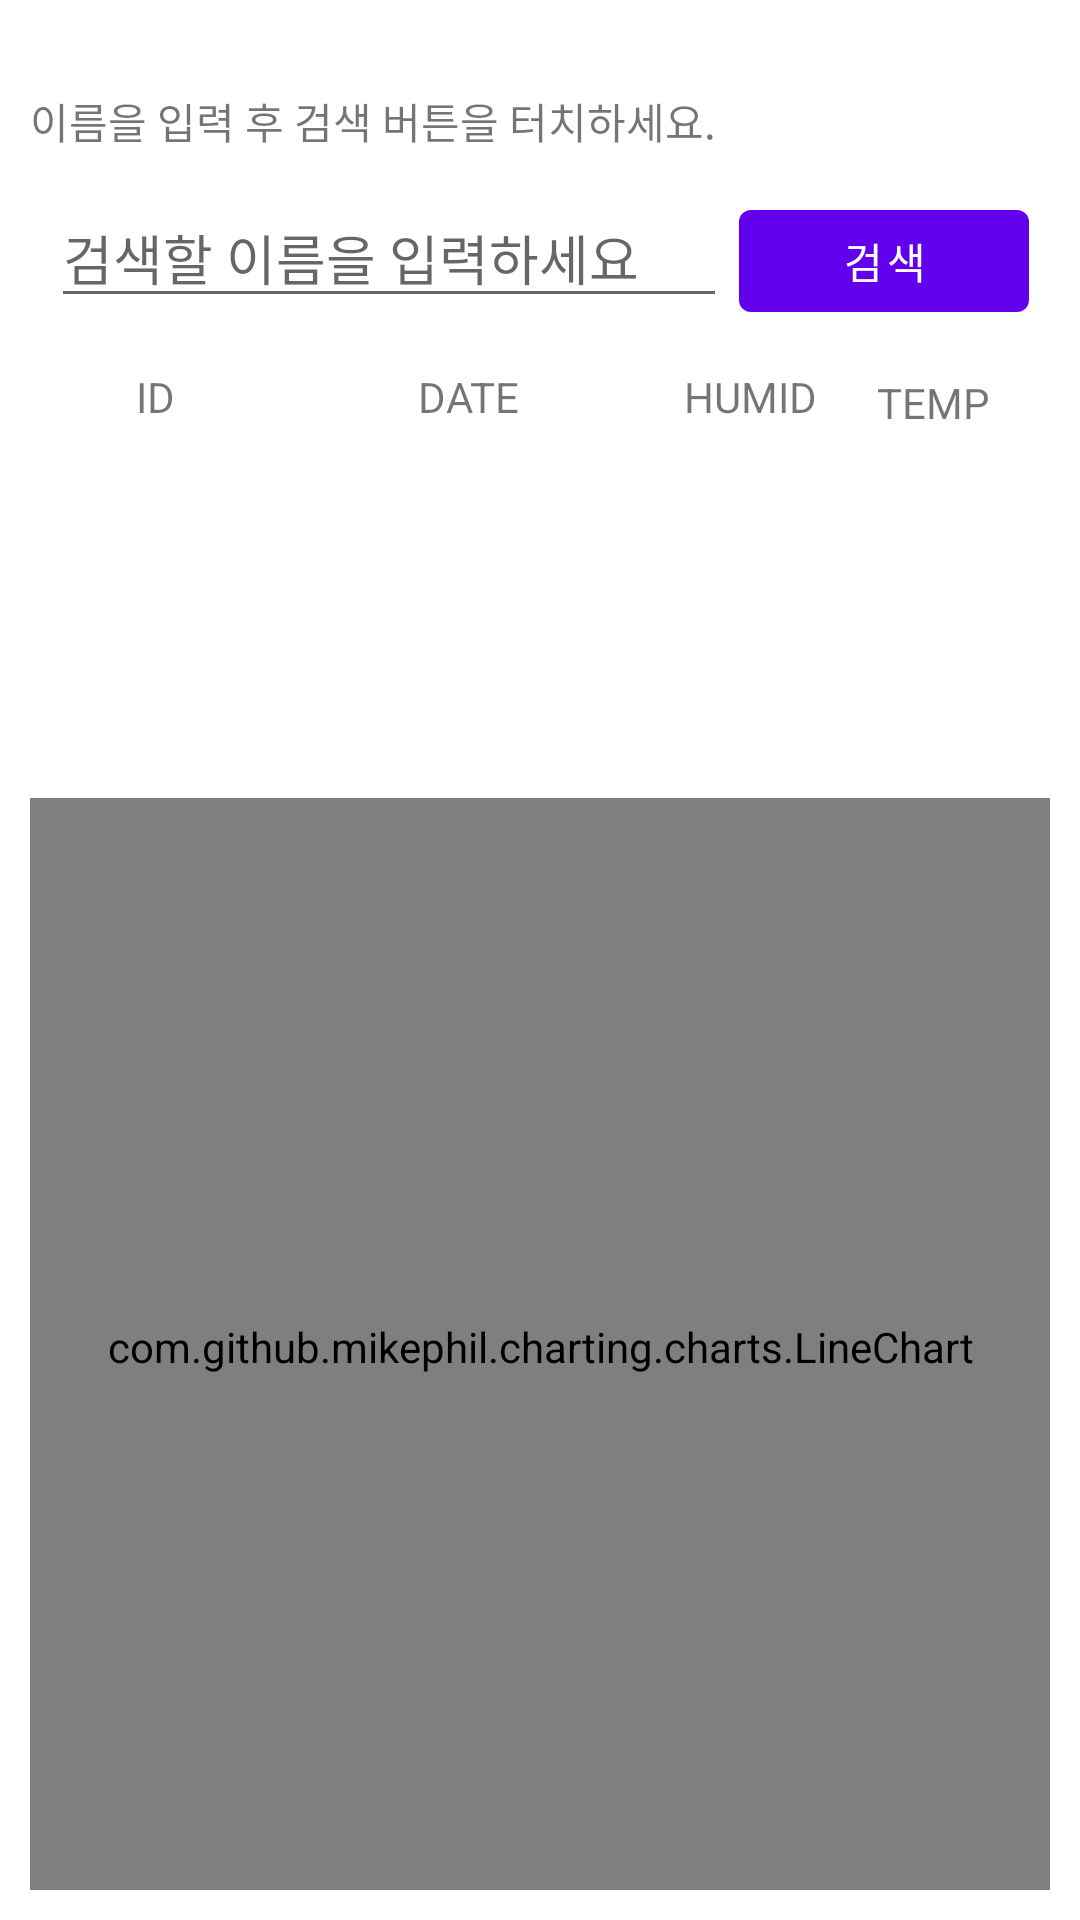

Layout XML and referenced resources for this Android screen:
<!-- AndroidManifest.xml: activity theme Theme.ESP32_Android.NoActionBar -->
<!-- res/layout/activity_main.xml -->
<?xml version="1.0" encoding="utf-8"?>
<LinearLayout xmlns:android="http://schemas.android.com/apk/res/android"
    xmlns:tools="http://schemas.android.com/tools"
    android:layout_width="match_parent"
    android:layout_height="match_parent"
    android:orientation="vertical"
    tools:context=".MainActivity"
    android:padding="10dp">


    <LinearLayout
        android:layout_width="match_parent"
        android:layout_height="0dp"
        android:layout_weight="8.5"
        android:orientation="vertical">

        <TextView
            android:layout_marginTop="20dp"
            android:layout_marginBottom="5dp"
            android:text="이름을 입력 후 검색 버튼을 터치하세요."
            android:layout_width="wrap_content"
            android:layout_height="wrap_content"
            android:id="@+id/textView_main_search" />

        <LinearLayout
            android:layout_margin="5dp"
            android:layout_width="match_parent"
            android:layout_height="50dp"
            android:orientation="horizontal">

            <EditText
                android:layout_margin="2dp"
                android:hint = "검색할 이름을 입력하세요"
                android:inputType="text"
                android:id="@+id/editText_main_searchKeyword"
                android:layout_width="0dp"
                android:layout_weight="0.7"
                android:layout_height="wrap_content" />

            <Button
                android:layout_margin="2dp"
                android:id="@+id/button_main_search"
                android:layout_width="0dp"
                android:layout_weight="0.3"
                android:layout_height="wrap_content"
                android:text="검색" />

        </LinearLayout>

        <LinearLayout
            android:layout_width="match_parent"
            android:layout_height="wrap_content"
            android:layout_margin="5dp"
            android:orientation="horizontal">

            <TextView
                android:id="@+id/editText_main_category_ID"
                android:layout_width="105dp"
                android:layout_height="wrap_content"
                android:layout_weight="0.7"
                android:gravity="center"
                android:text="ID"
                android:textAlignment="center" />

            <TextView
                android:id="@+id/editText_main_category_DATE"
                android:layout_width="166dp"
                android:layout_height="23dp"
                android:layout_weight="0.7"
                android:gravity="center"
                android:text="DATE"
                android:textAlignment="center" />

            <TextView
                android:id="@+id/editText_main_category_HUMID"
                android:layout_width="85dp"
                android:layout_height="wrap_content"
                android:layout_weight="0.7"
                android:gravity="center"
                android:text="HUMID"
                android:textAlignment="center" />

            <TextView
                android:id="@+id/editText_main_category_TEMP"
                android:layout_width="64dp"
                android:layout_height="23dp"
                android:layout_margin="2dp"
                android:gravity="center"
                android:text="TEMP"
                android:textAlignment="center" />


        </LinearLayout>

        <androidx.recyclerview.widget.RecyclerView
            android:id="@+id/listView_main_list"
            android:layout_width="match_parent"
            android:layout_height="166dp"
            android:layout_margin="5dp"
            android:layout_weight="6" />

        


        <com.github.mikephil.charting.charts.LineChart
            android:id="@+id/chart"
            android:layout_width="match_parent"
            android:layout_height="366dp" />

        <TextView
            android:id="@+id/textView_main_result"
            android:layout_width="382dp"
            android:layout_height="4dp"
            android:layout_margin="5dp"
            android:layout_weight="1.5"
            android:scrollbars="vertical" />
    </LinearLayout>


</LinearLayout>
<!-- resources referenced by this layout -->
<resources>
  <style name="Theme.ESP32_Android.NoActionBar">
          <item name="windowActionBar">false</item>
          <item name="windowNoTitle">true</item>
      </style>
</resources>
